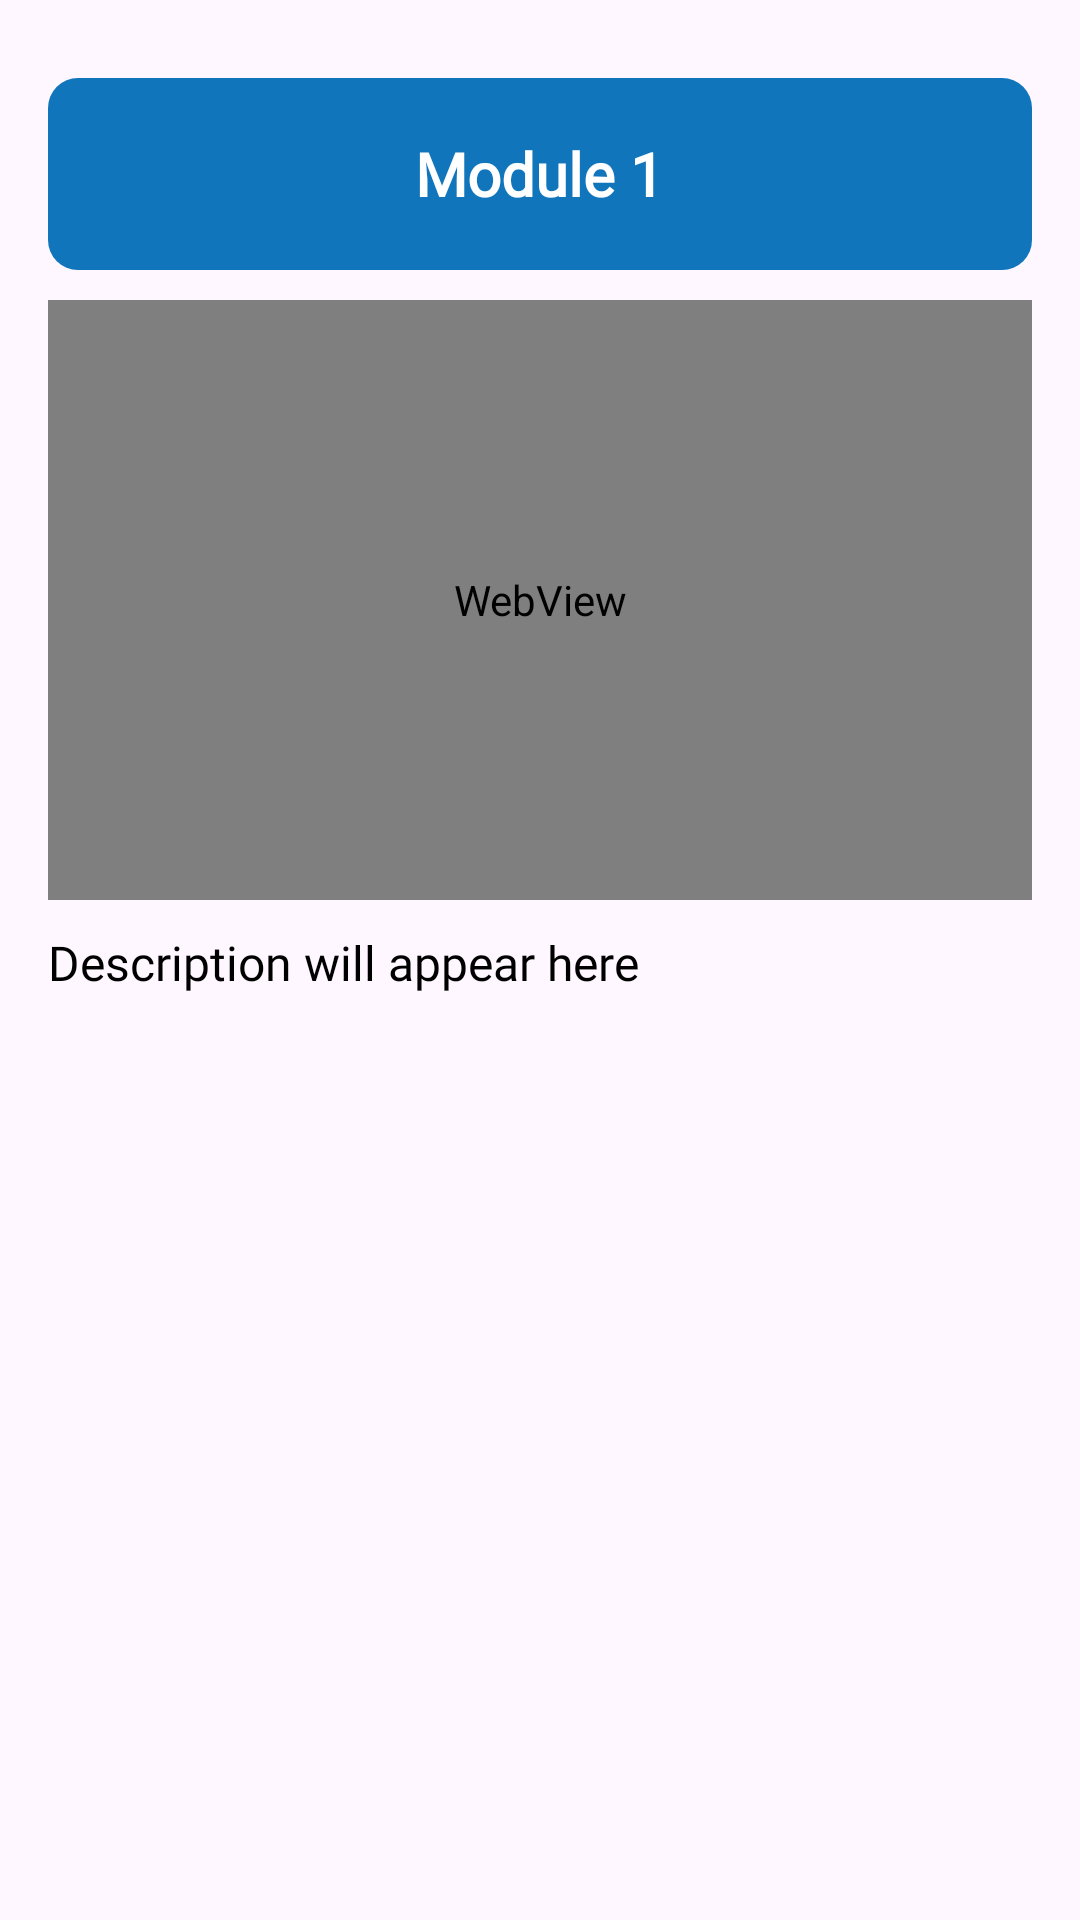

Produce the Android XML layout that renders to this screen, including the resource entries it uses.
<!-- AndroidManifest.xml: application theme Theme.Solveo -->
<!-- res/layout/activity_watch_video.xml -->
<?xml version="1.0" encoding="utf-8"?>
<androidx.constraintlayout.widget.ConstraintLayout
    xmlns:android="http://schemas.android.com/apk/res/android"
    xmlns:app="http://schemas.android.com/apk/res-auto"
    xmlns:tools="http://schemas.android.com/tools"
    android:id="@+id/main"
    android:layout_width="match_parent"
    android:layout_height="match_parent"
    tools:context=".WatchVideoActivity"
    android:padding="16dp">

    
    <FrameLayout
        android:id="@+id/header"
        android:layout_width="0dp"
        android:layout_height="?attr/actionBarSize"
        android:layout_marginTop="10dp"
        android:background="@drawable/blue_rd_corner_small"
        android:paddingStart="8dp"
        android:paddingEnd="8dp"
        app:layout_constraintTop_toTopOf="parent"
        app:layout_constraintStart_toStartOf="parent"
        app:layout_constraintEnd_toEndOf="parent">

        <TextView
            android:id="@+id/video_title"
            android:layout_width="wrap_content"
            android:layout_height="wrap_content"
            android:layout_gravity="center"
            android:text="Module 1"
            android:textColor="@android:color/white"
            android:textSize="20sp"
            android:fontFamily="@font/fredoka_one"
            android:textStyle="bold" />
    </FrameLayout>

    
    <WebView
        android:id="@+id/video_player"
        android:layout_width="0dp"
        android:layout_height="200dp"
        android:layout_marginTop="10dp"
        app:layout_constraintTop_toBottomOf="@id/header"
        app:layout_constraintStart_toStartOf="parent"
        app:layout_constraintEnd_toEndOf="parent" />

    <ScrollView
        android:id="@+id/description_scroll"
        android:layout_width="0dp"
        android:layout_height="0dp"
        android:layout_marginTop="10dp"
        app:layout_constraintTop_toBottomOf="@id/video_player"
        app:layout_constraintStart_toStartOf="parent"
        app:layout_constraintEnd_toEndOf="parent"
        app:layout_constraintBottom_toBottomOf="parent">

        <TextView
            android:id="@+id/video_description"
            android:layout_width="match_parent"
            android:layout_height="wrap_content"
            android:text="Description will appear here"
            android:textColor="#000000"
            android:fontFamily="@font/fredoka_light"
            android:textSize="16sp"
            android:lineSpacingExtra="6dp" />
    </ScrollView>


</androidx.constraintlayout.widget.ConstraintLayout>
<!-- resources referenced by this layout -->
<resources>
  <!-- drawable blue_rd_corner_small (drawable) -->
  <?xml version="1.0" encoding="utf-8"?>
  <shape xmlns:android="http://schemas.android.com/apk/res/android"
      android:shape="rectangle">
  
      <solid android:color="#1075BB"/>
      <padding android:left="0dp" android:right="0dp" android:top="0dp" android:bottom="0dp"/>
      <corners android:radius="10dp"/>
  
  </shape>
  <style name="Theme.Solveo" parent="Base.Theme.Solveo" />
  <style name="Base.Theme.Solveo" parent="Theme.Material3.Light.NoActionBar">
  
      
          
      </style>
</resources>
